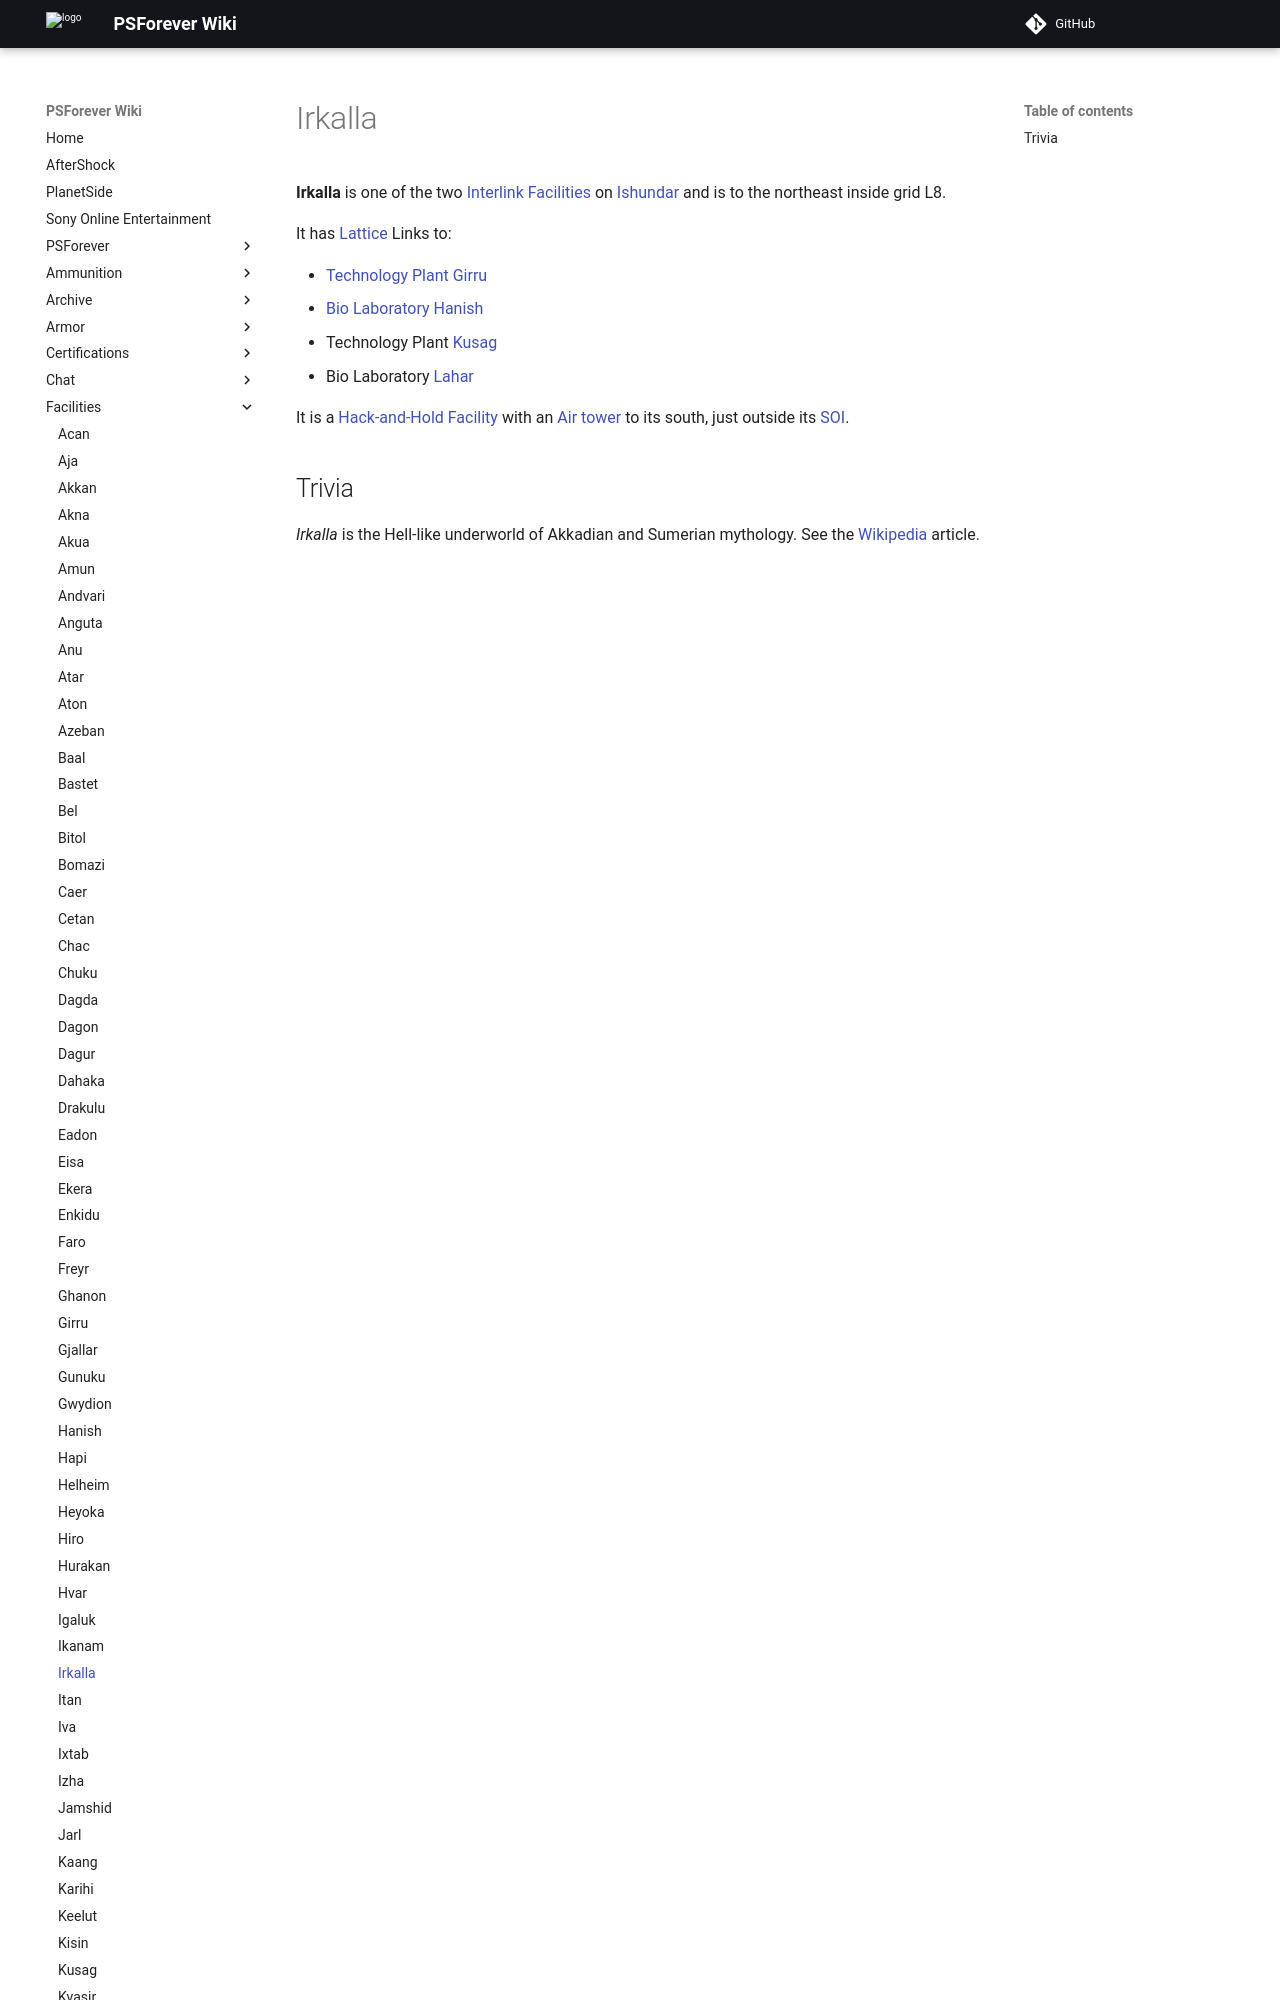

repository: psforever/wiki · page: facilities/Irkalla/index.html · generator: mkdocs

**Irkalla** is one of the two [Interlink
Facilities](Interlink_Facility "wikilink") on
[Ishundar](Ishundar "wikilink") and is to the northeast inside grid L8.

It has [Lattice](Lattice "wikilink") Links to:
